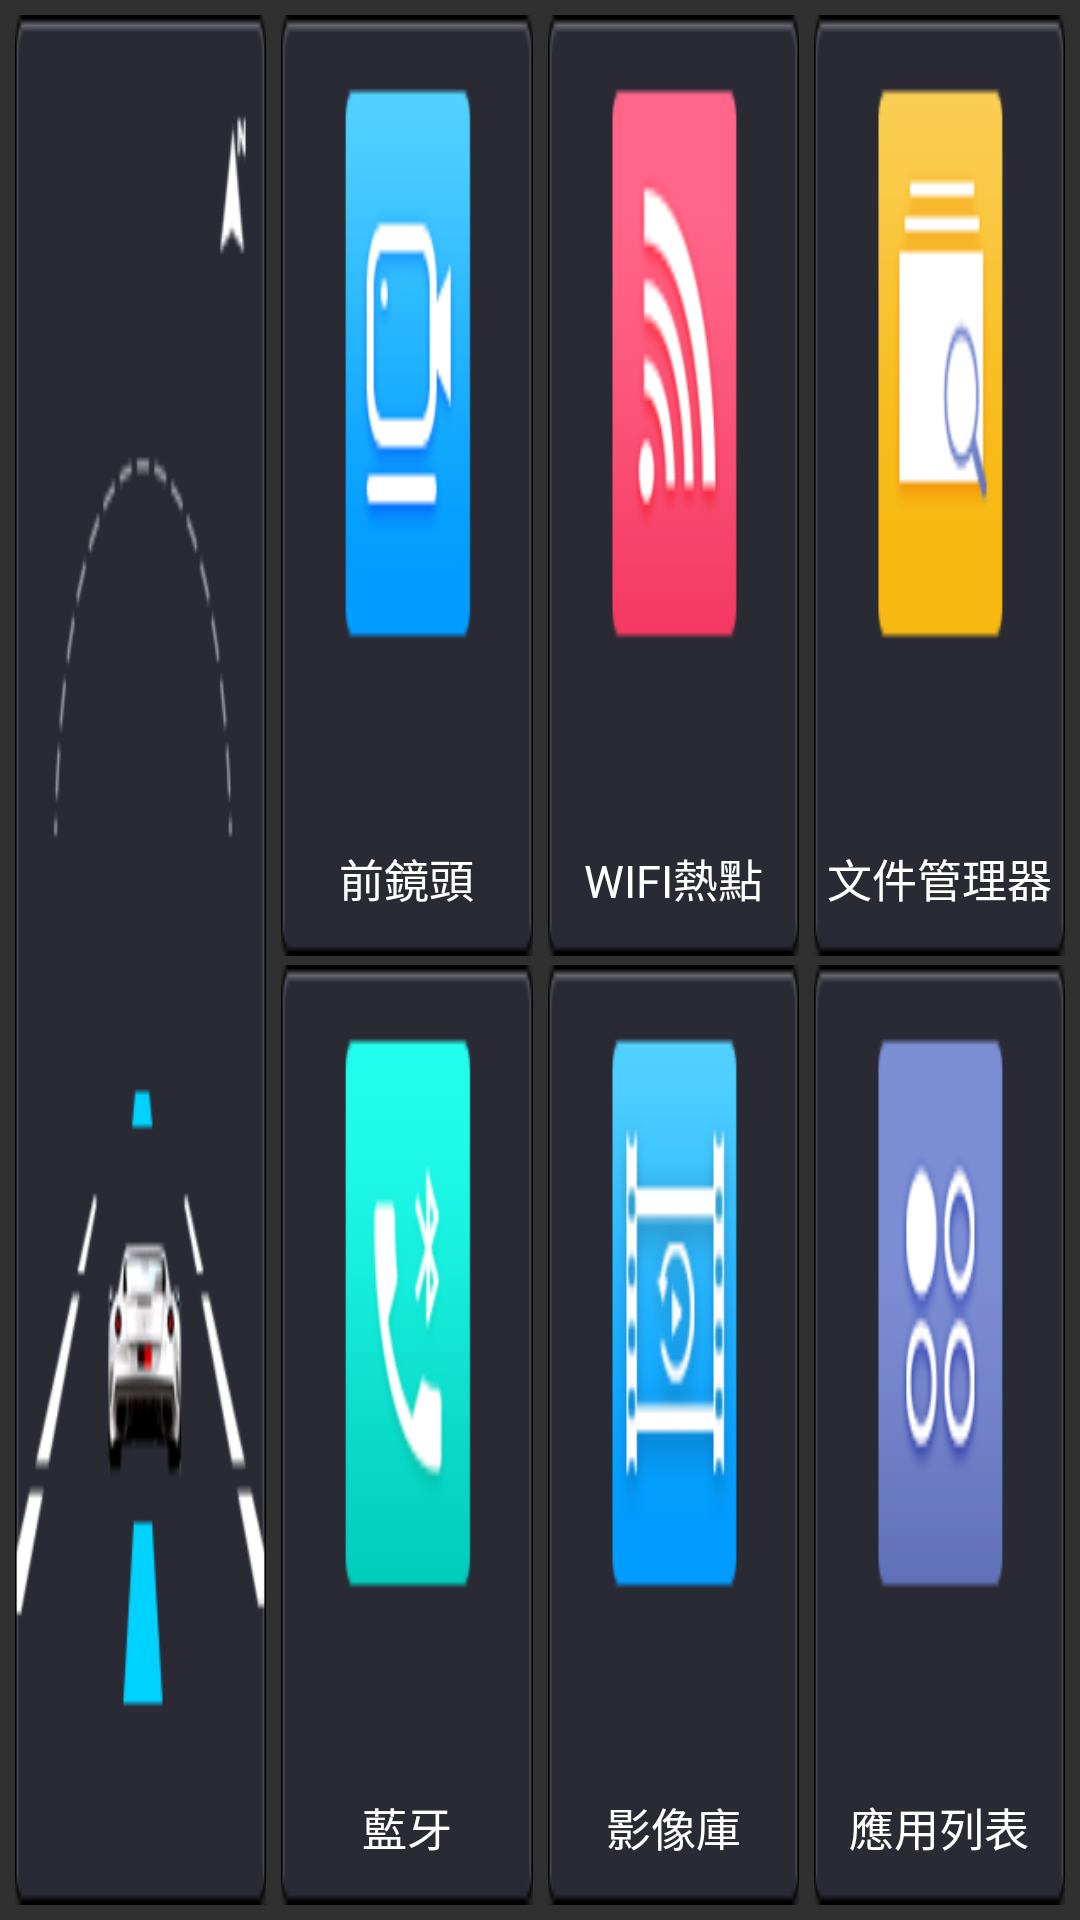

Produce the Android XML layout that renders to this screen, including the resource entries it uses.
<!-- AndroidManifest.xml: application theme Theme.AppCompat.NoActionBar -->
<!-- res/layout/activity_home_double.xml -->
<?xml version="1.0" encoding="utf-8"?>
<androidx.constraintlayout.widget.ConstraintLayout xmlns:android="http://schemas.android.com/apk/res/android"
    xmlns:app="http://schemas.android.com/apk/res-auto"
    android:layout_width="match_parent"
    android:layout_height="match_parent"
    android:background="@drawable/icon_hone_bg"
    android:padding="5dp">

    <RelativeLayout
        android:id="@+id/rl_gps_speed"
        android:layout_width="0dp"
        android:layout_height="match_parent"
        android:layout_marginEnd="5dp"
        android:background="@drawable/zx_v9_speed_en2"
        android:textSize="15sp"
        app:layout_constraintBottom_toBottomOf="parent"
        app:layout_constraintHorizontal_weight="1"
        app:layout_constraintLeft_toLeftOf="parent"
        app:layout_constraintRight_toLeftOf="@id/rl_camera"
        app:layout_constraintTop_toTopOf="parent">

        <TextView
            android:id="@+id/tv_gps_speed"
            style="@style/HomeButtonStyle"
            android:layout_centerHorizontal="true"
            android:layout_centerVertical="true" />
    </RelativeLayout>


    <RelativeLayout
        android:id="@+id/rl_camera"
        android:layout_width="0dp"
        android:layout_height="0dp"
        android:layout_marginEnd="5dp"
        android:background="@drawable/zx_v9_navi_en2"
        app:layout_constraintBottom_toTopOf="@id/rl_bt"
        app:layout_constraintHorizontal_weight="1"
        app:layout_constraintLeft_toRightOf="@id/rl_gps_speed"
        app:layout_constraintRight_toLeftOf="@id/rl_wifi"
        app:layout_constraintTop_toTopOf="parent"
        app:layout_constraintVertical_weight="1">

        <TextView
            style="@style/HomeButtonStyle"
            android:text="@string/tv_camera" />
    </RelativeLayout>

    <RelativeLayout
        android:id="@+id/rl_wifi"
        android:layout_width="0dp"
        android:layout_height="0dp"
        android:layout_marginEnd="5dp"
        android:background="@drawable/zx_v9_wifi_en2"
        app:layout_constraintBottom_toBottomOf="@id/rl_camera"
        app:layout_constraintHorizontal_weight="1"
        app:layout_constraintLeft_toRightOf="@id/rl_camera"
        app:layout_constraintRight_toLeftOf="@id/rl_file"
        app:layout_constraintTop_toTopOf="@id/rl_camera">

        <TextView
            style="@style/HomeButtonStyle"
            android:text="@string/tv_wifi" />
    </RelativeLayout>

    <RelativeLayout
        android:id="@+id/rl_file"
        android:layout_width="0dp"
        android:layout_height="0dp"
        android:background="@drawable/zx_v9_file_en2"
        app:layout_constraintBottom_toBottomOf="@id/rl_camera"
        app:layout_constraintHorizontal_weight="1"
        app:layout_constraintLeft_toRightOf="@id/rl_wifi"
        app:layout_constraintRight_toRightOf="parent"
        app:layout_constraintTop_toTopOf="@id/rl_camera">

        <TextView
            style="@style/HomeButtonStyle"
            android:text="@string/tv_file_manager" />
    </RelativeLayout>

    <RelativeLayout
        android:id="@+id/rl_bt"
        android:layout_width="0dp"
        android:layout_height="0dp"
        android:layout_marginTop="3dp"
        android:background="@drawable/zx_v9_blue_en2"
        app:layout_constraintBottom_toBottomOf="parent"
        app:layout_constraintHorizontal_weight="1"
        app:layout_constraintLeft_toLeftOf="@id/rl_camera"
        app:layout_constraintRight_toRightOf="@id/rl_camera"
        app:layout_constraintTop_toBottomOf="@id/rl_camera"
        app:layout_constraintVertical_weight="1">

        <TextView
            style="@style/HomeButtonStyle"
            android:text="@string/tv_bt" />
    </RelativeLayout>

    <RelativeLayout
        android:id="@+id/rl_video"
        android:layout_width="0dp"
        android:layout_height="0dp"
        android:background="@drawable/zx_v9_video_en2"
        app:layout_constraintBottom_toBottomOf="@id/rl_bt"
        app:layout_constraintHorizontal_weight="1"
        app:layout_constraintLeft_toLeftOf="@id/rl_wifi"
        app:layout_constraintRight_toRightOf="@id/rl_wifi"
        app:layout_constraintTop_toTopOf="@id/rl_bt"
        app:layout_constraintVertical_weight="1">

        <TextView
            style="@style/HomeButtonStyle"
            android:text="@string/tv_playback" />
    </RelativeLayout>

    <RelativeLayout
        android:id="@+id/rl_app"
        android:layout_width="0dp"
        android:layout_height="0dp"
        android:background="@drawable/zx_v9_applist_en2"
        app:layout_constraintBottom_toBottomOf="@id/rl_bt"
        app:layout_constraintHorizontal_weight="1"
        app:layout_constraintLeft_toLeftOf="@id/rl_file"
        app:layout_constraintRight_toRightOf="@id/rl_file"
        app:layout_constraintTop_toTopOf="@id/rl_bt"
        app:layout_constraintVertical_weight="1">

        <TextView
            style="@style/HomeButtonStyle"
            android:text="@string/tv_app_list" />
    </RelativeLayout>

</androidx.constraintlayout.widget.ConstraintLayout>
<!-- resources referenced by this layout -->
<resources>
  <!-- drawable zx_v9_applist_en2: png bitmap (drawable, 4732 bytes) -->
  <!-- drawable zx_v9_blue_en2: png bitmap (drawable, 3607 bytes) -->
  <!-- drawable zx_v9_file_en2: png bitmap (drawable, 2527 bytes) -->
  <!-- drawable zx_v9_navi_en2: png bitmap (drawable, 2700 bytes) -->
  <!-- drawable zx_v9_speed_en2: png bitmap (drawable, 9028 bytes) -->
  <!-- drawable zx_v9_video_en2: png bitmap (drawable, 5049 bytes) -->
  <!-- drawable zx_v9_wifi_en2: png bitmap (drawable, 4573 bytes) -->
  <string name="tv_app_list">應用列表</string>
  <string name="tv_bt">藍牙</string>
  <string name="tv_camera">前鏡頭</string>
  <string name="tv_file_manager">文件管理器</string>
  <string name="tv_playback">影像庫</string>
  <string name="tv_wifi">WIFI熱點</string>
  <style name="HomeButtonStyle">
          <item name="android:layout_marginTop">20dp</item>
          <item name="android:textSize">15sp</item>
          <item name="android:textColor">@color/colorWhite</item>
          <item name="textAllCaps">false</item>
          <item name="android:layout_marginBottom">15dp</item>
          <item name="android:layout_height">wrap_content</item>
          <item name="android:layout_width">wrap_content</item>
          <item name="android:layout_alignParentBottom">true</item>
          <item name="android:layout_centerHorizontal">true</item>
      </style>
  <color name="colorWhite">#FFFFFF</color>
</resources>
